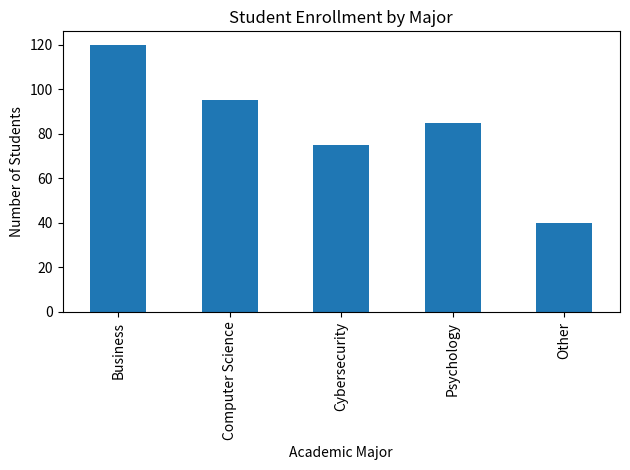

Reproduce this figure in Python.
import pandas as pd
import matplotlib.pyplot as plt

# Create sample data 
majors_data = {
    "Major": ["Business", "Computer Science", 
              "Cybersecurity", "Psychology", "Other"],
    "StudentCount": [120, 95, 75, 85, 40]
}

# Convert to Data frame
df = pd.DataFrame(majors_data)

# Create the basic chart using Pandas
df.plot(kind="bar", 
        x="Major", 
        y="StudentCount", 
        legend=False
)

# Customize and show using Matplotlib
plt.xlabel("Academic Major")
plt.ylabel("Number of Students")
plt.title("Student Enrollment by Major")
plt.tight_layout()
plt.show()